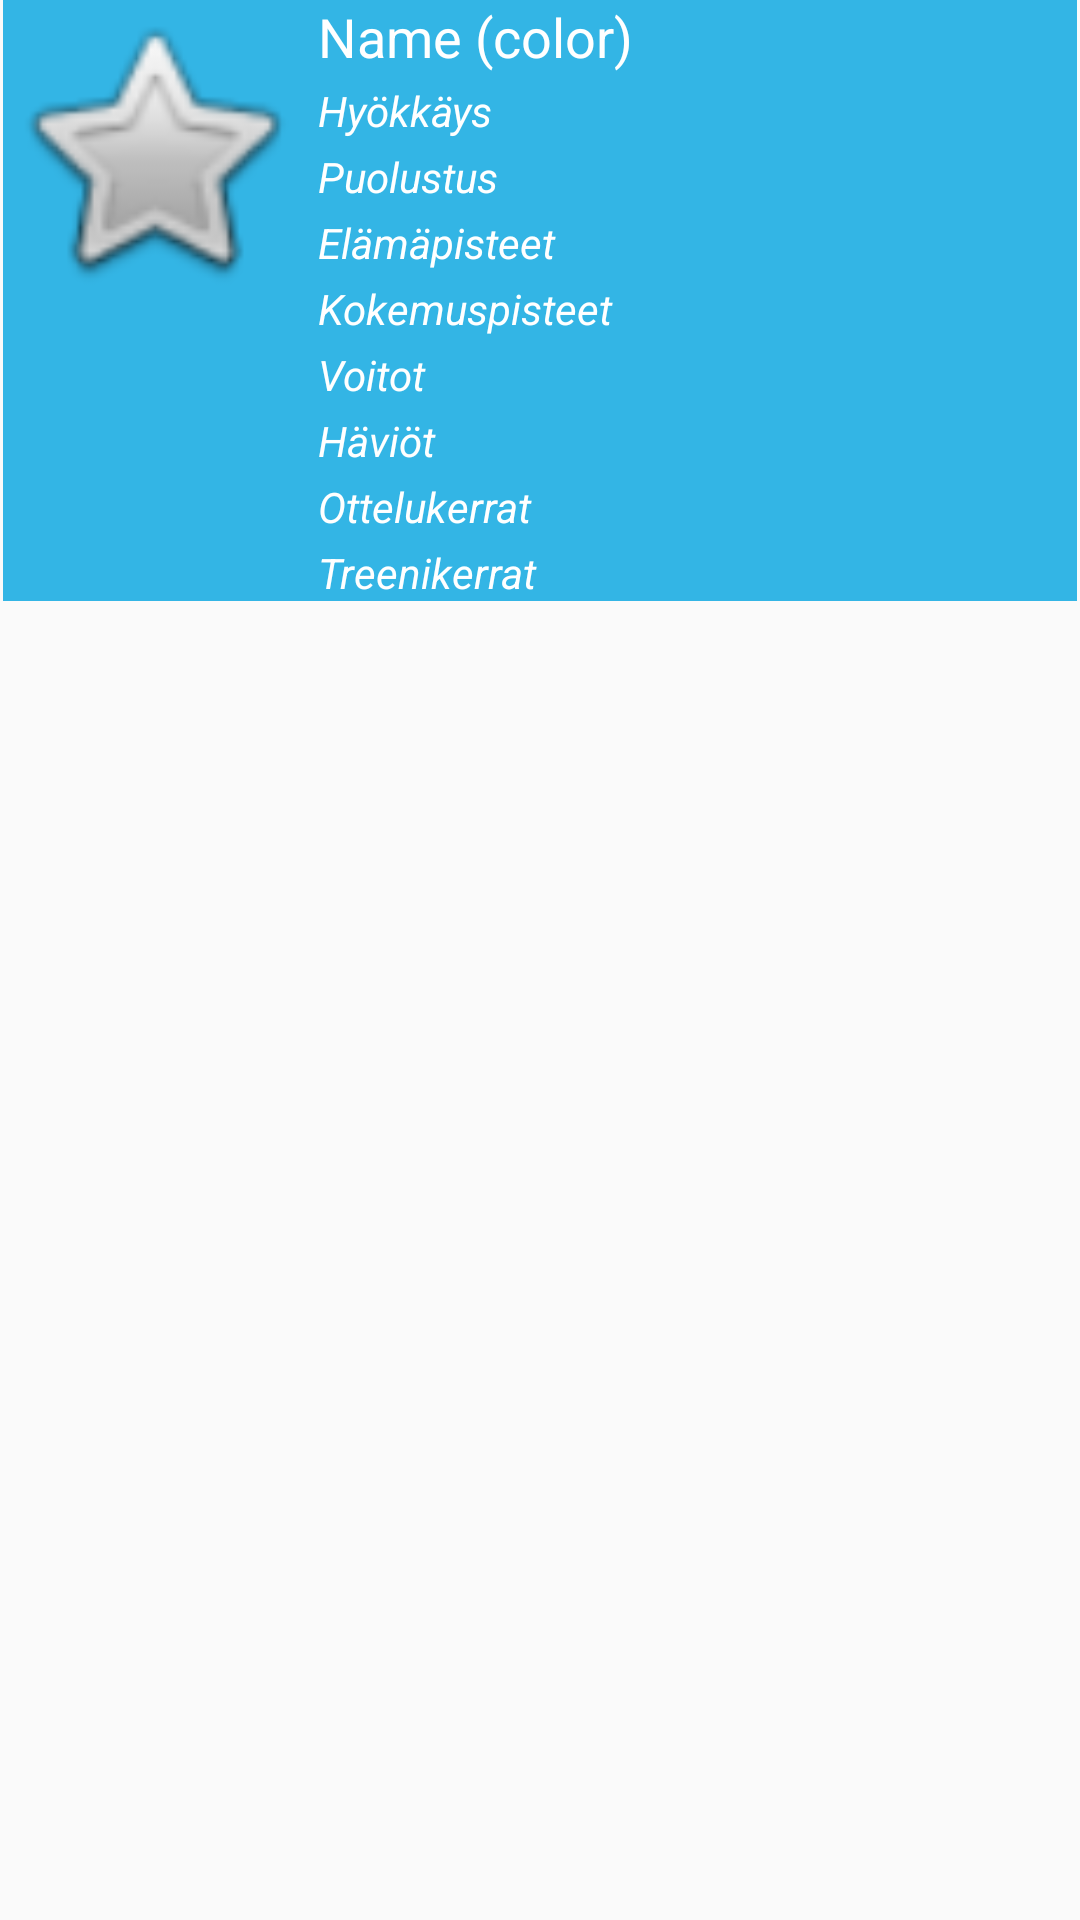

Here is an Android app screen rendered from its layout file. Give the layout XML and the strings, colors and styles it references.
<!-- AndroidManifest.xml: application theme Theme.LutemonFighter -->
<!-- res/layout/statistics_view.xml -->
<?xml version="1.0" encoding="utf-8"?>
<ScrollView xmlns:android="http://schemas.android.com/apk/res/android"
    xmlns:app="http://schemas.android.com/apk/res-auto"
    android:layout_width="match_parent"
    android:layout_height="wrap_content">
    <androidx.appcompat.widget.LinearLayoutCompat
        android:layout_width="match_parent"
        android:layout_height="wrap_content"
        android:layout_marginLeft="1dp"
        android:layout_marginBottom="5dp"
        android:layout_marginRight="1dp"
        android:background="@android:color/holo_blue_light"
        android:orientation="horizontal">


        <ImageView
            android:id="@+id/imageDefaultIcon"
            android:layout_width="100dp"
            android:layout_height="100dp"
            app:srcCompat="@android:drawable/btn_star" />

        <LinearLayout
            android:id="@+id/statsLayout"
            android:layout_width="match_parent"
            android:layout_height="wrap_content"
            android:orientation="vertical"
            android:gravity="center"
            android:paddingLeft="5dp">

            <TextView
                android:id="@+id/statsNameAndColor"
                android:layout_width="match_parent"
                android:layout_height="wrap_content"
                android:text="Name (color)"
                android:textColor="@android:color/white"
                android:textSize="18sp" />

            <TextView
                android:id="@+id/statsAttack"
                android:layout_width="match_parent"
                android:layout_height="wrap_content"
                android:layout_marginTop="3dp"
                android:text="Hyökkäys"
                android:textColor="@android:color/white"
                android:textSize="14sp"
                android:textStyle="italic" />

            <TextView
                android:id="@+id/statsDefence"
                android:layout_width="match_parent"
                android:layout_height="wrap_content"
                android:layout_marginTop="3dp"
                android:text="Puolustus"
                android:textColor="@android:color/white"
                android:textSize="14sp"
                android:textStyle="italic" />

            <TextView
                android:id="@+id/statsHealthPoints"
                android:layout_width="match_parent"
                android:layout_height="wrap_content"
                android:layout_marginTop="3dp"
                android:text="Elämäpisteet"
                android:textSize="14sp"
                android:textColor="@android:color/white"
                android:textStyle="italic"/>

            <TextView
                android:id="@+id/statsExperiencePoints"
                android:layout_width="match_parent"
                android:layout_height="wrap_content"
                android:layout_marginTop="3dp"
                android:text="Kokemuspisteet"
                android:textColor="@android:color/white"
                android:textSize="14sp"
                android:textStyle="italic" />

            <TextView
                android:id="@+id/statsBattlesWon"
                android:layout_width="match_parent"
                android:layout_height="wrap_content"
                android:layout_marginTop="3dp"
                android:text="Voitot"
                android:textColor="@android:color/white"
                android:textSize="14sp"
                android:textStyle="italic" />

            <TextView
                android:id="@+id/statsBattlesLost"
                android:layout_width="match_parent"
                android:layout_height="wrap_content"
                android:layout_marginTop="3dp"
                android:text="Häviöt"
                android:textColor="@android:color/white"
                android:textSize="14sp"
                android:textStyle="italic" />

            <TextView
                android:id="@+id/statsBattlingSessions"
                android:layout_width="match_parent"
                android:layout_height="wrap_content"
                android:layout_marginTop="3dp"
                android:text="Ottelukerrat"
                android:textColor="@android:color/white"
                android:textSize="14sp"
                android:textStyle="italic" />

            <TextView
                android:id="@+id/statsTrainingSessions"
                android:layout_width="match_parent"
                android:layout_height="wrap_content"
                android:layout_marginTop="3dp"
                android:text="Treenikerrat"
                android:textColor="@android:color/white"
                android:textSize="14sp"
                android:textStyle="italic" />

        </LinearLayout>
    </androidx.appcompat.widget.LinearLayoutCompat>
</ScrollView>
<!-- resources referenced by this layout -->
<resources>
  <style name="Theme.LutemonFighter" gravity="center" parent="Theme.AppCompat.Light.NoActionBar">
          
          <item name="colorPrimary">#00B4BD</item>
          <item name="colorPrimaryVariant">@color/purple_700</item>
          <item name="colorOnPrimary">@android:color/white</item>
          
          <item name="colorSecondary">@color/teal_200</item>
          <item name="colorSecondaryVariant">@color/teal_700</item>
          <item name="colorOnSecondary">@color/black</item>
          
          <item name="android:statusBarColor">#00B4BD</item>
          
      </style>
  <!-- not gathered from this repository: default colours our renderer supplied (Android Studio template values) -->
  <color name="purple_700">#FF3700B3</color>
  <color name="teal_200">#FF03DAC5</color>
  <color name="teal_700">#FF018786</color>
  <color name="black">#FF000000</color>
</resources>
